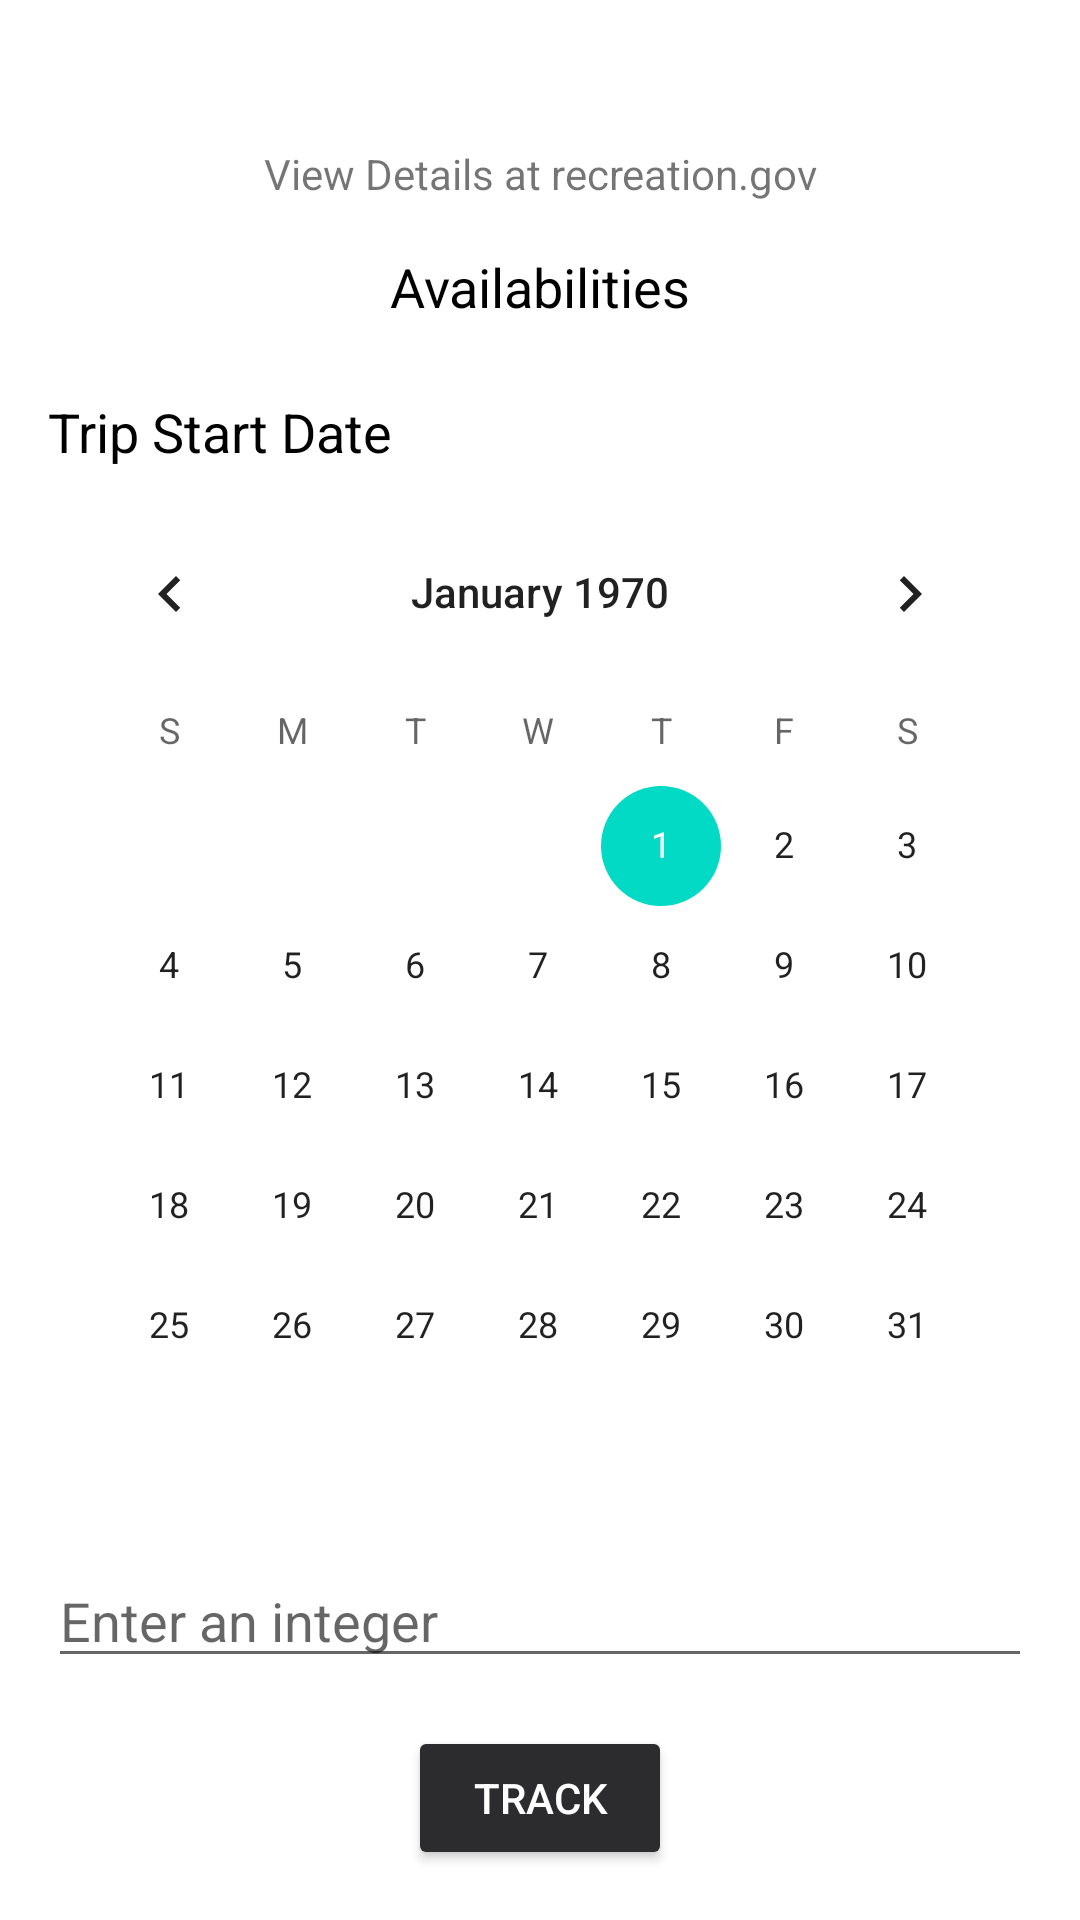

Layout XML and referenced resources for this Android screen:
<!-- AndroidManifest.xml: application theme Theme.Campsnatch -->
<!-- res/layout/activity_booking.xml -->
<?xml version="1.0" encoding="utf-8"?>
<ScrollView xmlns:android="http://schemas.android.com/apk/res/android"
    xmlns:app="http://schemas.android.com/apk/res-auto"
    android:layout_width="match_parent"
    android:layout_height="match_parent"
    xmlns:Tools="http://schemas.android.com/tools"
    android:padding="16dp"
    android:background="@drawable/wilderness">

    <androidx.constraintlayout.widget.ConstraintLayout
        android:layout_width="match_parent"
        android:layout_height="wrap_content">

        
        <TextView
            android:id="@+id/tvTitle"
            android:layout_width="wrap_content"
            android:layout_height="wrap_content"
            Tools:text="Large Bold Title"
            android:textSize="24sp"
            android:textStyle="bold"
            app:layout_constraintStart_toStartOf="parent"
            app:layout_constraintEnd_toEndOf="parent"
            app:layout_constraintTop_toTopOf="parent" />

        
        <TextView
            android:id="@+id/tvDetailsLink"
            android:layout_width="wrap_content"
            android:layout_height="wrap_content"
            android:text="View Details at recreation.gov"
            android:textSize="14sp"
            app:layout_constraintStart_toStartOf="parent"
            app:layout_constraintEnd_toEndOf="parent"
            app:layout_constraintTop_toBottomOf="@+id/tvTitle" />

        
        <View
            android:id="@+id/backgroundAvailability"
            android:layout_width="match_parent"
            android:layout_height="0dp"
            android:layout_marginTop="16dp"
            android:background="#B3FFFFFF"
            app:layout_constraintStart_toStartOf="parent"
            app:layout_constraintTop_toBottomOf="@+id/tvDetailsLink"
            app:layout_constraintBottom_toBottomOf="@+id/recyclerView" />

        
        <TextView
            android:id="@+id/tvAvailability"
            android:layout_width="wrap_content"
            android:layout_height="wrap_content"
            android:text="Availabilities"
            android:textSize="18sp"
            android:textColor="#000000"
            app:layout_constraintStart_toStartOf="@+id/backgroundAvailability"
            app:layout_constraintEnd_toEndOf="@+id/backgroundAvailability"
            app:layout_constraintTop_toTopOf="@+id/backgroundAvailability" />

        
        <androidx.recyclerview.widget.RecyclerView
            android:id="@+id/recyclerView"
            android:layout_width="0dp"
            android:layout_height="wrap_content"
            android:layout_marginTop="8dp"
            android:orientation="horizontal"
            app:layoutManager="androidx.recyclerview.widget.LinearLayoutManager"
            app:layout_constraintStart_toStartOf="parent"
            app:layout_constraintEnd_toEndOf="parent"
            app:layout_constraintTop_toBottomOf="@+id/tvAvailability" />

        
        <View
            android:id="@+id/backgroundStartDate"
            android:layout_width="match_parent"
            android:layout_height="0dp"
            android:layout_marginTop="16dp"
            android:background="#B3FFFFFF"
            app:layout_constraintStart_toStartOf="parent"
            app:layout_constraintTop_toBottomOf="@+id/backgroundAvailability"
            app:layout_constraintBottom_toBottomOf="@+id/calendarView" />

        
        <TextView
            android:id="@+id/tvStartDate"
            android:layout_width="wrap_content"
            android:layout_height="wrap_content"
            android:text="Trip Start Date"
            android:textSize="18sp"
            android:textColor="#000000"
            app:layout_constraintStart_toStartOf="@+id/backgroundStartDate"
            app:layout_constraintTop_toTopOf="@+id/backgroundStartDate" />

        
        <CalendarView
            android:id="@+id/calendarView"
            android:layout_width="0dp"
            android:layout_height="wrap_content"
            android:layout_marginTop="8dp"
            app:layout_constraintStart_toStartOf="parent"
            app:layout_constraintEnd_toEndOf="parent"
            android:outlineAmbientShadowColor="@color/white"
            app:layout_constraintTop_toBottomOf="@+id/tvStartDate" />

        
        <EditText
            android:id="@+id/integerInput"
            android:layout_width="0dp"
            android:layout_height="wrap_content"
            android:layout_marginTop="16dp"
            android:inputType="number"
            android:hint="Enter an integer"
            app:layout_constraintStart_toStartOf="parent"
            app:layout_constraintEnd_toEndOf="parent"
            app:layout_constraintTop_toBottomOf="@+id/backgroundStartDate" />

        
        <androidx.appcompat.widget.AppCompatButton
            android:id="@+id/btnTrack"
            android:layout_width="wrap_content"
            android:layout_height="wrap_content"
            android:layout_marginTop="16dp"
            android:backgroundTint="@color/campsnatch_brown"
            android:textColor="@color/white"
            android:text="Track"
            app:layout_constraintStart_toStartOf="parent"
            app:layout_constraintEnd_toEndOf="parent"
            app:layout_constraintTop_toBottomOf="@+id/integerInput" />

    </androidx.constraintlayout.widget.ConstraintLayout>
</ScrollView>
<!-- resources referenced by this layout -->
<resources>
  <color name="campsnatch_brown">#2c2c2e</color>
  <color name="white">#FFFFFFFF</color>
  <style name="Theme.Campsnatch" parent="Theme.MaterialComponents.DayNight.DarkActionBar">
          
          <item name="colorPrimary">@color/purple_500</item>
          <item name="colorPrimaryVariant">@color/purple_700</item>
          <item name="colorOnPrimary">@color/white</item>
          
          <item name="colorSecondary">@color/teal_200</item>
          <item name="colorSecondaryVariant">@color/teal_700</item>
          <item name="colorOnSecondary">@color/black</item>
          
          <item name="android:statusBarColor" tools:targetApi="l">?attr/colorPrimaryVariant</item>
          
      </style>
  <color name="purple_500">#FF6200EE</color>
  <color name="purple_700">#FF3700B3</color>
  <color name="teal_200">#FF03DAC5</color>
  <color name="teal_700">#FF018786</color>
  <color name="black">#FF000000</color>
</resources>
